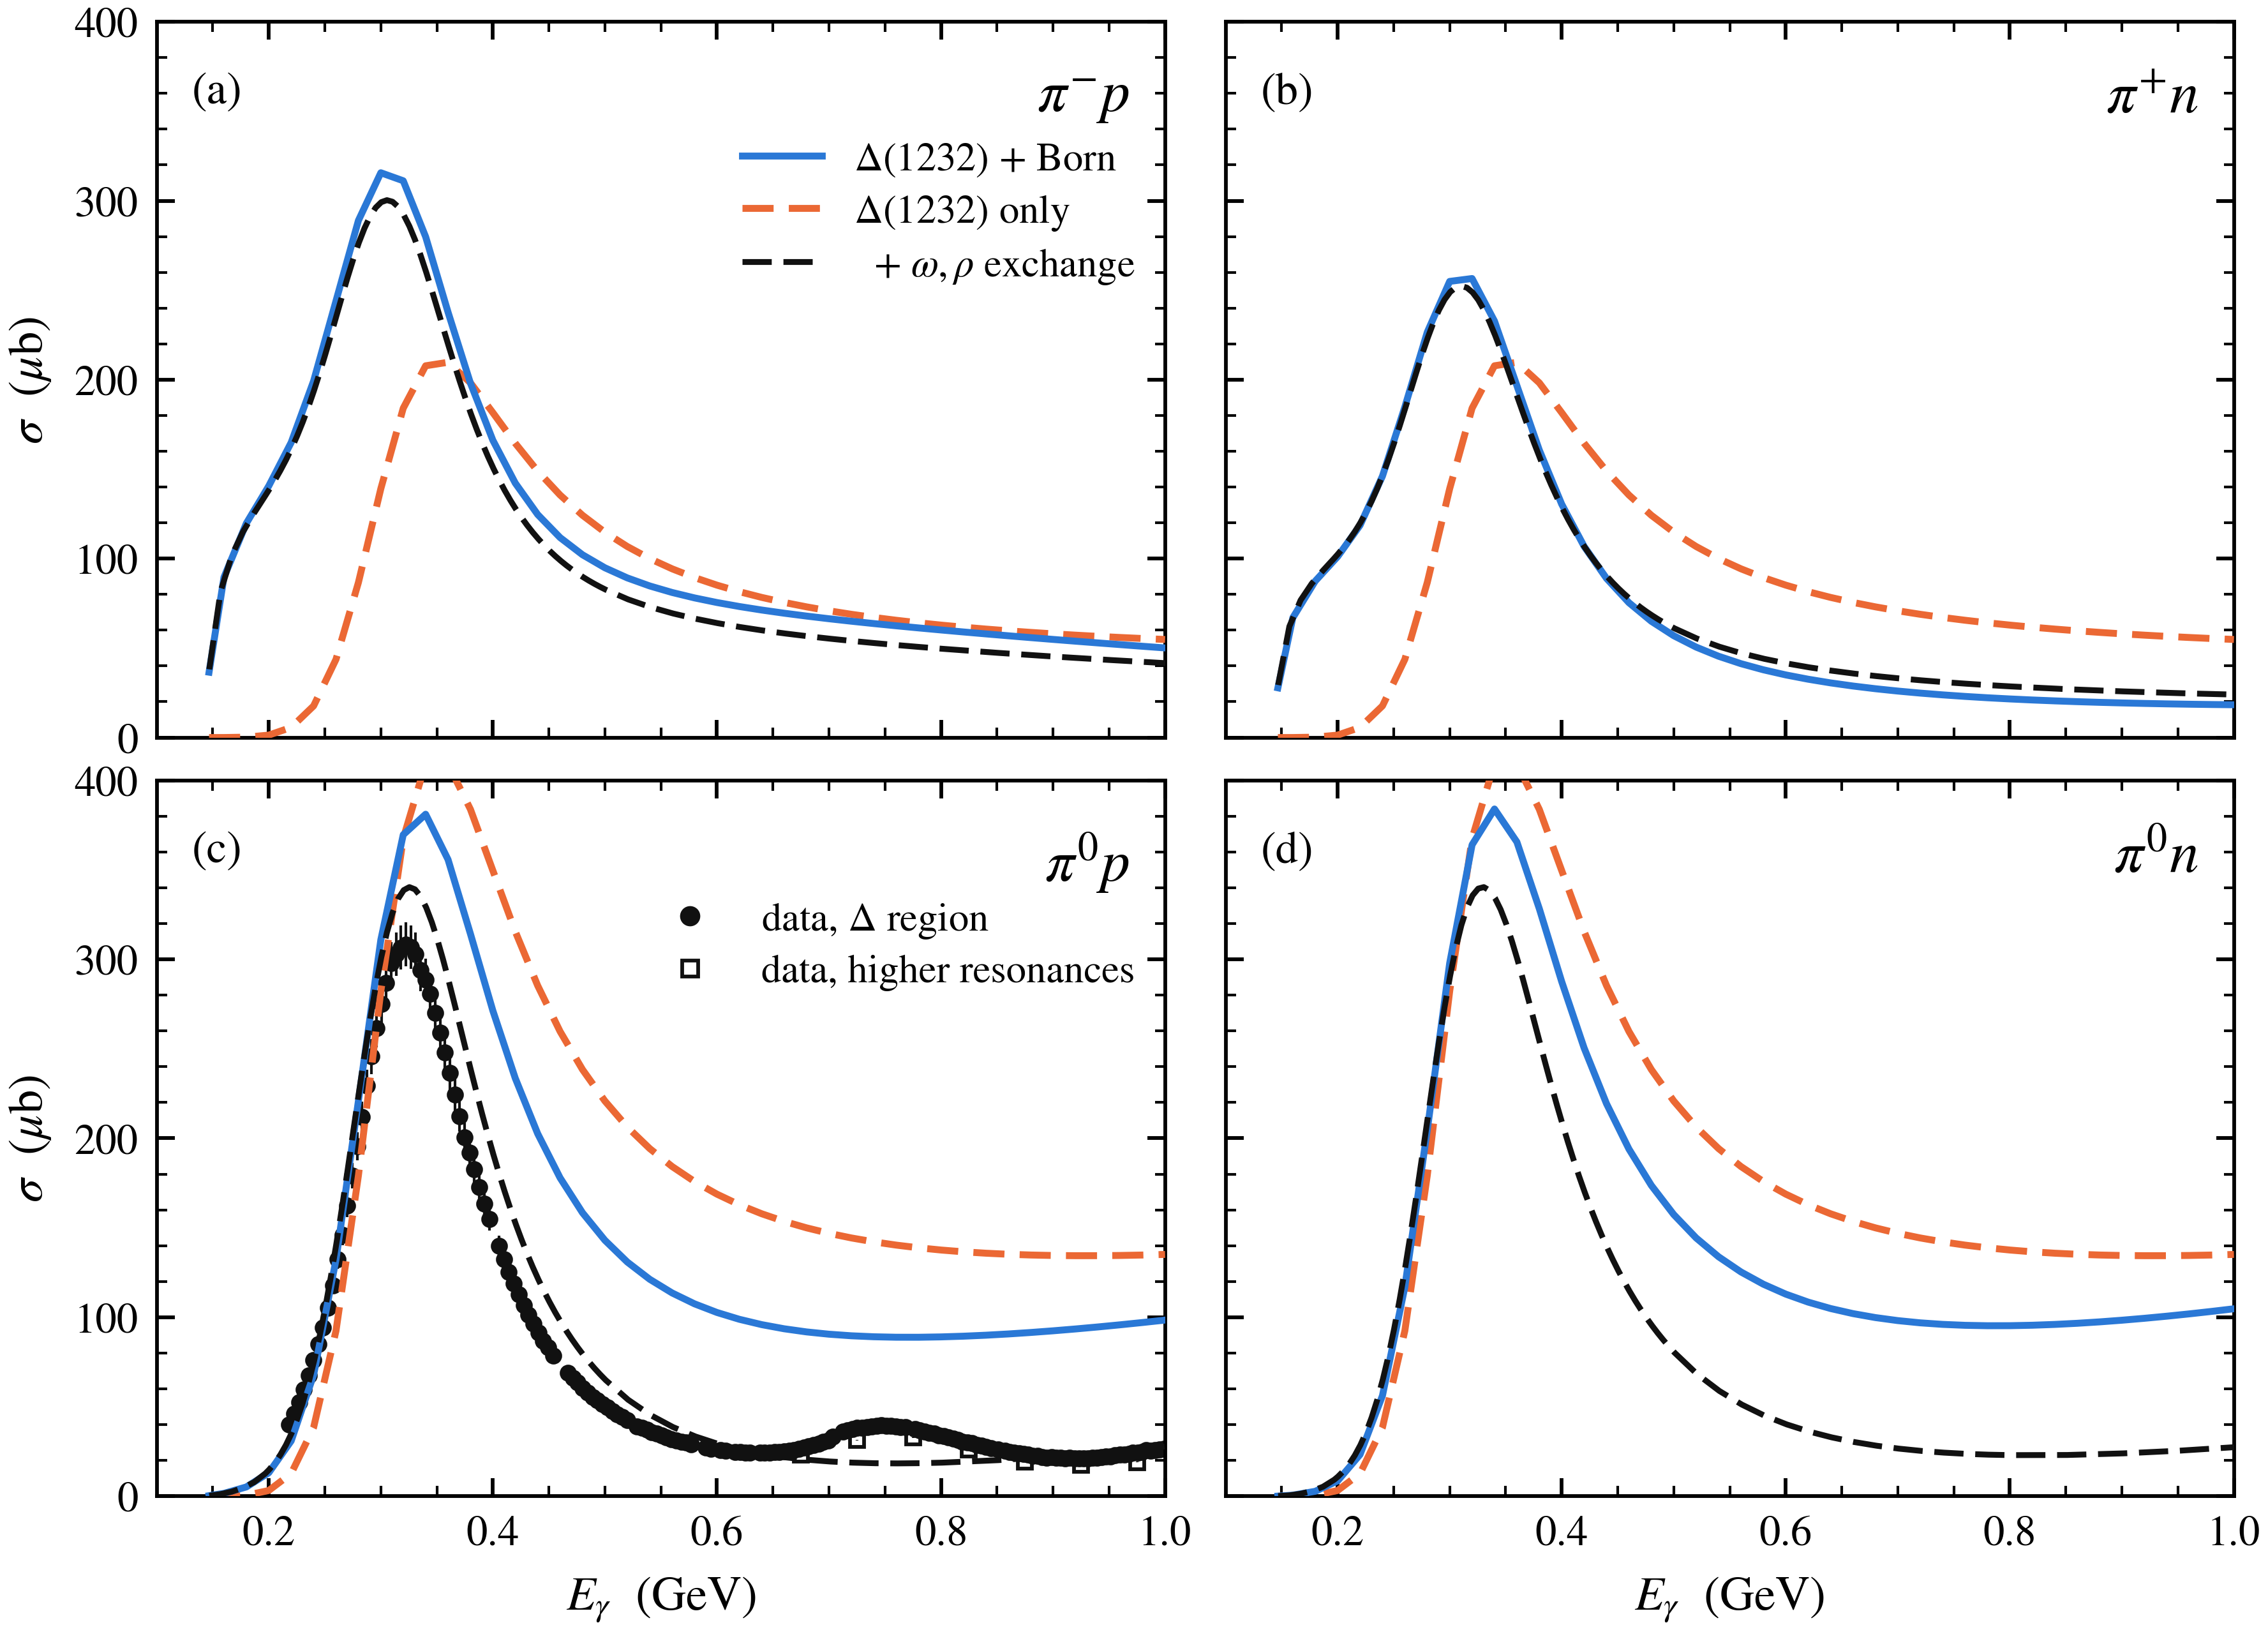

The table this chart was drawn from, first rows:
curve, channel, Eg, sigma_ub
Delta only, pi-p, 0.1467, 0.000016
Delta only, pi-p, 0.16, 0.009825
Delta only, pi-p, 0.18, 0.2076
Delta only, pi-p, 0.2, 1.357
Delta only, pi-p, 0.22, 5.639
Delta only, pi-p, 0.24, 17.66
Delta only, pi-p, 0.26, 43.69
Delta only, pi-p, 0.28, 86.64
Delta only, pi-p, 0.3, 139.1
Delta only, pi-p, 0.32, 184
Delta only, pi-p, 0.34, 207.8
Delta only, pi-p, 0.36, 209.7
Delta only, pi-p, 0.38, 198.2
Delta only, pi-p, 0.4, 181.6
Delta only, pi-p, 0.42, 164.4
Delta only, pi-p, 0.44, 148.9
Delta only, pi-p, 0.46, 135.5
Delta only, pi-p, 0.48, 124.2
Delta only, pi-p, 0.5, 114.7
Delta only, pi-p, 0.52, 106.7
Delta only, pi-p, 0.54, 100
Delta only, pi-p, 0.56, 94.28
Delta only, pi-p, 0.58, 89.38
Delta only, pi-p, 0.6, 85.16
Delta only, pi-p, 0.62, 81.5
Delta only, pi-p, 0.64, 78.31
Delta only, pi-p, 0.66, 75.5
Delta only, pi-p, 0.68, 73.02
Delta only, pi-p, 0.7, 70.83
Delta only, pi-p, 0.72, 68.87
Delta only, pi-p, 0.74, 67.11
Delta only, pi-p, 0.76, 65.54
Delta only, pi-p, 0.78, 64.12
Delta only, pi-p, 0.8, 62.83
Delta only, pi-p, 0.82, 61.67
Delta only, pi-p, 0.84, 60.61
Delta only, pi-p, 0.86, 59.64
Delta only, pi-p, 0.88, 58.76
Delta only, pi-p, 0.9, 57.95
Delta only, pi-p, 0.92, 57.21
Delta only, pi-p, 0.94, 56.53
Delta only, pi-p, 0.96, 55.91
Delta only, pi-p, 0.98, 55.33
Delta only, pi-p, 1, 54.8
Delta only, pi+n, 0.1467, 0.000016
Delta only, pi+n, 0.16, 0.009825
Delta only, pi+n, 0.18, 0.2076
Delta only, pi+n, 0.2, 1.357
Delta only, pi+n, 0.22, 5.639
Delta only, pi+n, 0.24, 17.66
Delta only, pi+n, 0.26, 43.69
Delta only, pi+n, 0.28, 86.64
Delta only, pi+n, 0.3, 139.1
Delta only, pi+n, 0.32, 184
Delta only, pi+n, 0.34, 207.8
Delta only, pi+n, 0.36, 209.7
Delta only, pi+n, 0.38, 198.2
Delta only, pi+n, 0.4, 181.6
Delta only, pi+n, 0.42, 164.4
Delta only, pi+n, 0.44, 148.9
... 292 more rows
